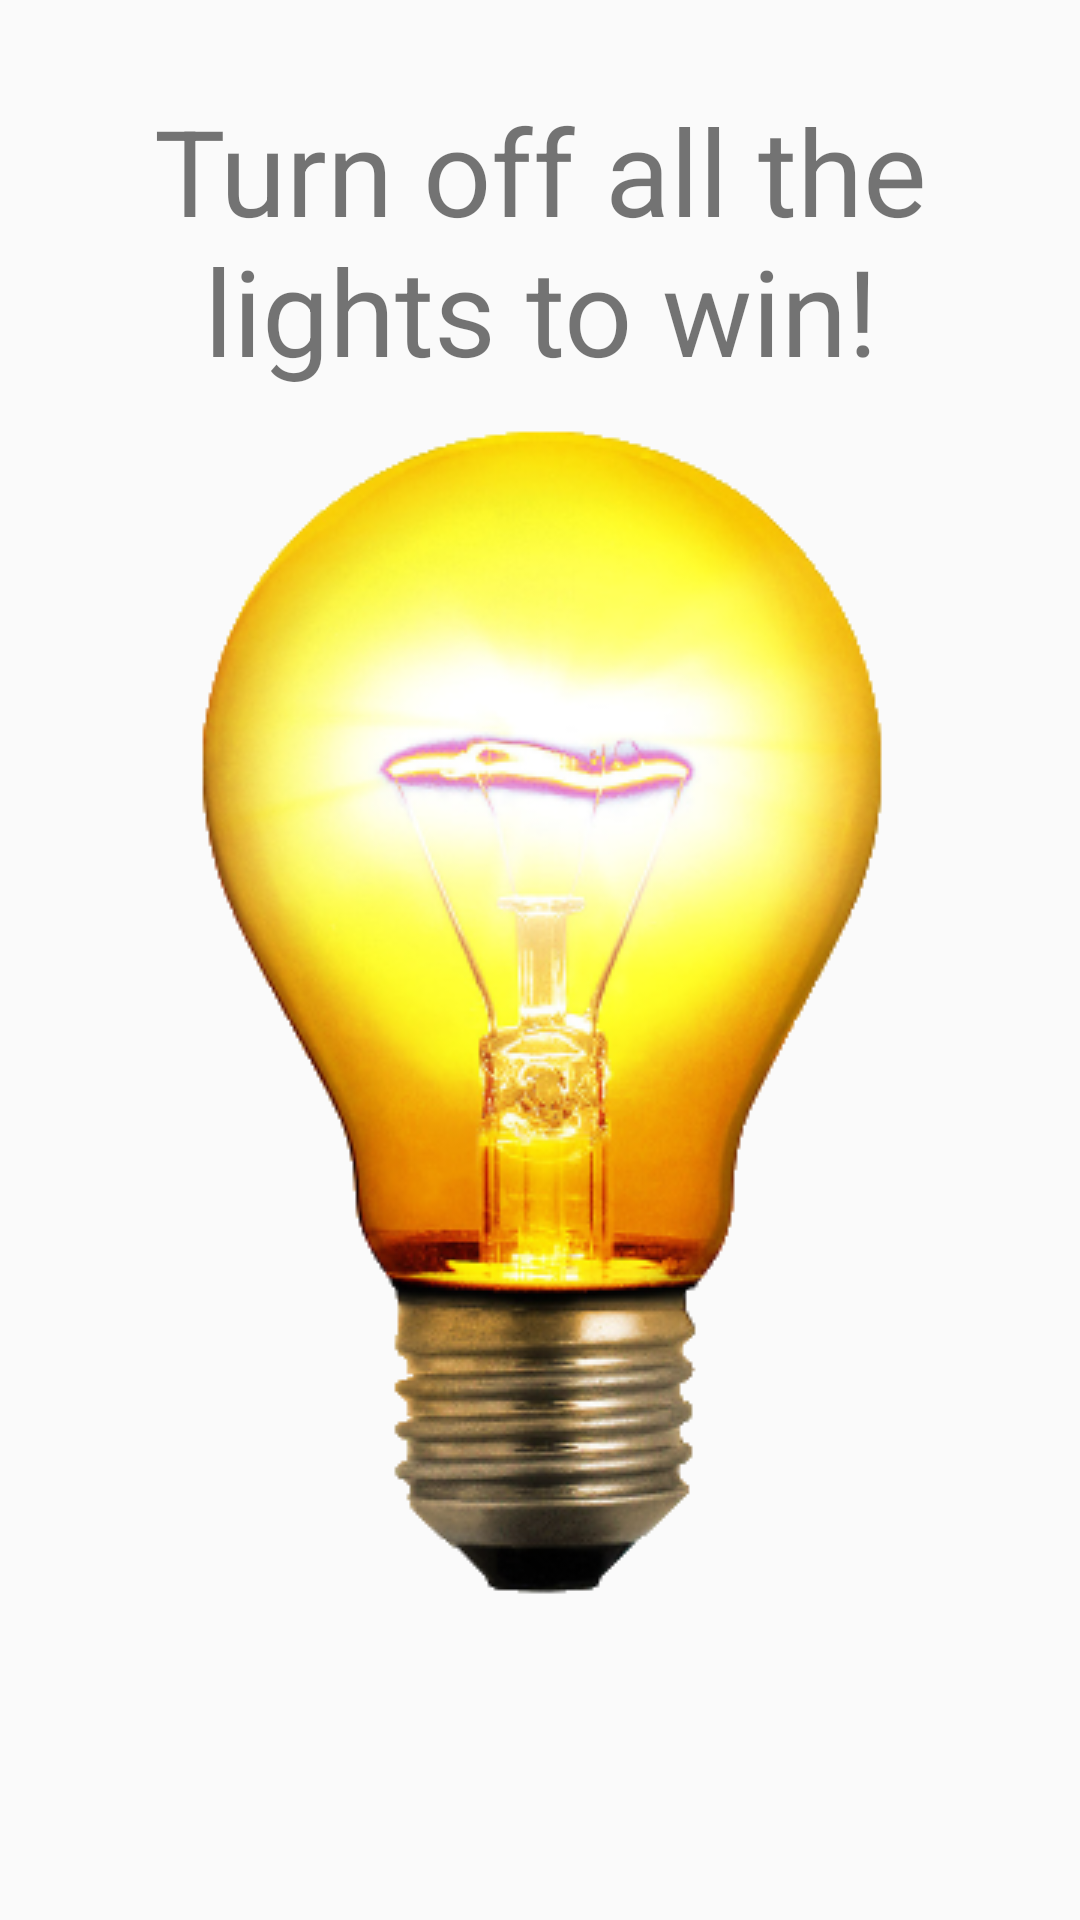

Produce the Android XML layout that renders to this screen, including the resource entries it uses.
<!-- AndroidManifest.xml: application theme Theme.LightsOutNav -->
<!-- res/layout/fragment_help.xml -->
<?xml version="1.0" encoding="utf-8"?>
<androidx.constraintlayout.widget.ConstraintLayout
    xmlns:android="http://schemas.android.com/apk/res/android"
    xmlns:app="http://schemas.android.com/apk/res-auto"
    xmlns:tools="http://schemas.android.com/tools"
    android:layout_width="match_parent"
    android:layout_height="match_parent">

    <TextView
        android:id="@+id/instructionsTextView"
        android:textSize="40sp"
        android:layout_margin="30dp"
        android:layout_width="wrap_content"
        android:layout_height="wrap_content"
        android:gravity="center"
        android:text="@string/help_instructions"
        app:layout_constraintTop_toTopOf="parent"
        app:layout_constraintLeft_toLeftOf="parent"
        app:layout_constraintRight_toRightOf="parent" />

    <ImageView
        android:layout_width="wrap_content"
        android:layout_height="wrap_content"
        android:src="@drawable/light_bulb"
        android:contentDescription="@string/light_bulb"
        android:layout_marginTop="10dp"
        app:layout_constraintTop_toBottomOf="@id/instructionsTextView"
        app:layout_constraintLeft_toLeftOf="parent"
        app:layout_constraintRight_toRightOf="parent" />

</androidx.constraintlayout.widget.ConstraintLayout>
<!-- resources referenced by this layout -->
<resources>
  <!-- drawable light_bulb: png bitmap (drawable, 115862 bytes) -->
  <string name="help_instructions">Turn off all the lights to win!</string>
  <string name="light_bulb">Light bulb</string>
  <style name="Theme.LightsOutNav" parent="Theme.AppCompat.Light.DarkActionBar">
          <item name="colorPrimary">@color/blue_500</item>
          <item name="colorPrimaryDark">@color/blue_700</item>
      </style>
  <color name="blue_500">#3F51B5</color>
  <color name="blue_700">#303F9F</color>
</resources>
